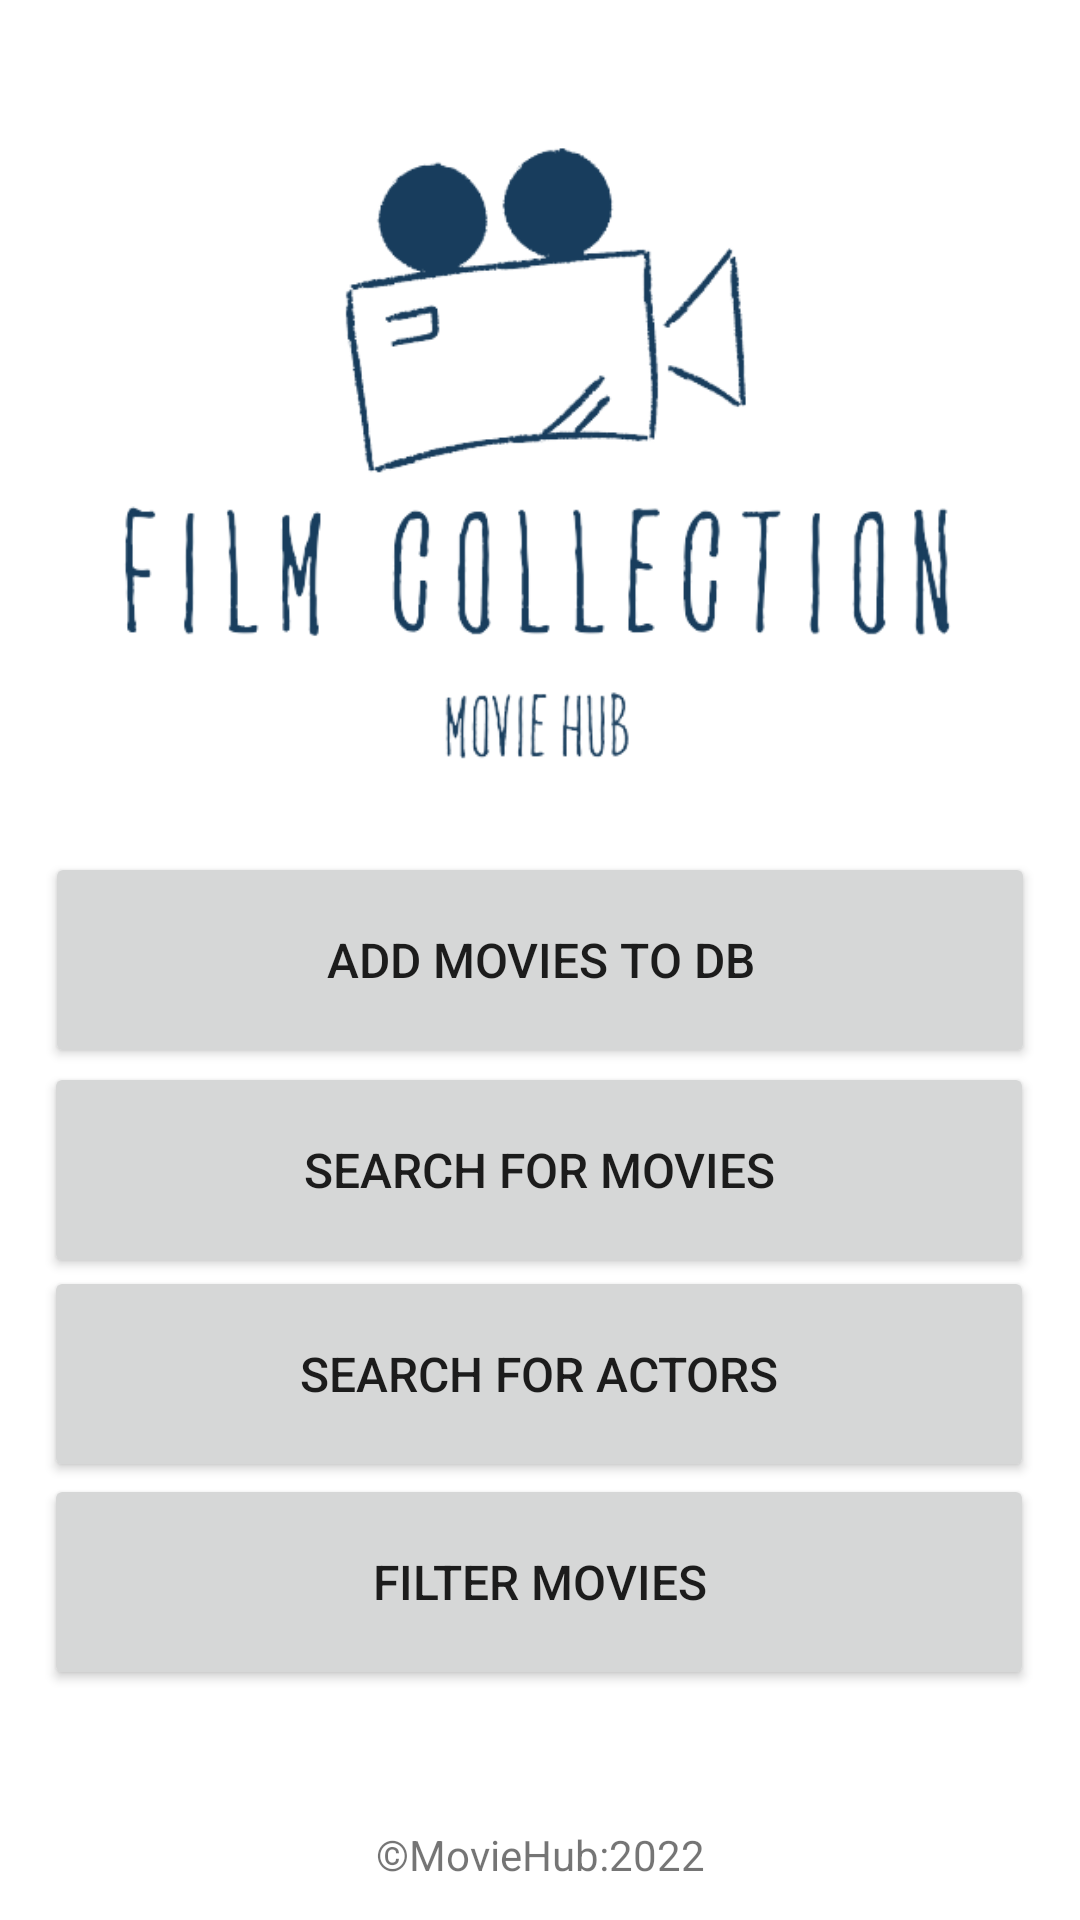

Reconstruct the res/layout file that produces this screen, plus the resources it refers to.
<!-- AndroidManifest.xml: application theme Theme.W1809947 -->
<!-- res/layout/activity_main.xml -->
<?xml version="1.0" encoding="utf-8"?>
<androidx.constraintlayout.widget.ConstraintLayout xmlns:android="http://schemas.android.com/apk/res/android"
    xmlns:app="http://schemas.android.com/apk/res-auto"
    xmlns:tools="http://schemas.android.com/tools"
    android:layout_width="match_parent"
    android:layout_height="match_parent"
    tools:context=".MainActivity">

    <ImageView
        android:id="@+id/imageView"
        android:layout_width="356dp"
        android:layout_height="287dp"
        app:layout_constraintBottom_toBottomOf="parent"
        app:layout_constraintEnd_toEndOf="parent"
        app:layout_constraintHorizontal_bias="0.432"
        app:layout_constraintStart_toStartOf="parent"
        app:layout_constraintTop_toTopOf="parent"
        app:layout_constraintVertical_bias="0.09"
        app:srcCompat="@drawable/movie"
        android:contentDescription="@string/application_logo" />

    <Button
        android:id="@+id/button"
        android:layout_width="330dp"
        android:layout_height="72dp"
        android:text="@string/add_movies_to_db"
        android:textSize="16sp"
        app:layout_constraintBottom_toBottomOf="parent"
        app:layout_constraintEnd_toEndOf="parent"
        app:layout_constraintStart_toStartOf="parent"
        app:layout_constraintTop_toTopOf="parent" />

    <Button
        android:id="@+id/button2"
        android:layout_width="330dp"
        android:layout_height="72dp"
        android:text="@string/search_for_movies"
        android:textSize="16sp"
        app:layout_constraintBottom_toBottomOf="parent"
        app:layout_constraintEnd_toEndOf="parent"
        app:layout_constraintHorizontal_bias="0.492"
        app:layout_constraintStart_toStartOf="parent"
        app:layout_constraintTop_toTopOf="parent"
        app:layout_constraintVertical_bias="0.623" />

    <Button
        android:id="@+id/button3"
        android:layout_width="330dp"
        android:layout_height="72dp"
        android:text="@string/search_for_actors"
        android:textSize="16sp"
        app:layout_constraintBottom_toBottomOf="parent"
        app:layout_constraintEnd_toEndOf="parent"
        app:layout_constraintHorizontal_bias="0.492"
        app:layout_constraintStart_toStartOf="parent"
        app:layout_constraintTop_toTopOf="parent"
        app:layout_constraintVertical_bias="0.743" />

    <Button
        android:id="@+id/button4"
        android:layout_width="330dp"
        android:layout_height="72dp"
        android:text="@string/filter_movies"
        android:textSize="16sp"
        app:layout_constraintBottom_toBottomOf="parent"
        app:layout_constraintEnd_toEndOf="parent"
        app:layout_constraintHorizontal_bias="0.492"
        app:layout_constraintStart_toStartOf="parent"
        app:layout_constraintTop_toTopOf="parent"
        app:layout_constraintVertical_bias="0.865" />

    <TextView
        android:id="@+id/textView"
        android:layout_width="wrap_content"
        android:layout_height="wrap_content"
        android:text="@string/copyright"
        app:layout_constraintBottom_toBottomOf="parent"
        app:layout_constraintEnd_toEndOf="parent"
        app:layout_constraintStart_toStartOf="parent"
        app:layout_constraintTop_toTopOf="parent"
        app:layout_constraintVertical_bias="0.98" />


</androidx.constraintlayout.widget.ConstraintLayout>
<!-- resources referenced by this layout -->
<resources>
  <!-- drawable movie: png bitmap (drawable-v24, 50610 bytes) -->
  <string name="add_movies_to_db">Add Movies to DB</string>
  <string name="application_logo">Application Logo</string>
  <string name="copyright">©MovieHub:2022</string>
  <string name="filter_movies">Filter Movies</string>
  <string name="search_for_actors">Search for Actors</string>
  <string name="search_for_movies">Search for Movies</string>
  <style name="Theme.W1809947" parent="Theme.MaterialComponents.DayNight.DarkActionBar">
          
          <item name="colorPrimary">@color/teal_200</item>
          <item name="colorPrimaryVariant">@color/teal_700</item>
          <item name="colorOnPrimary">@color/white</item>
          
          <item name="colorSecondary">@color/teal_200</item>
          <item name="colorSecondaryVariant">@color/teal_700</item>
          <item name="colorOnSecondary">@color/black</item>
          
          <item name="android:statusBarColor" tools:targetApi="l">?attr/colorPrimaryVariant</item>
          
      </style>
  <color name="teal_200">#00A898</color>
  <color name="teal_700">#005A59</color>
  <color name="white">#FFFFFFFF</color>
  <color name="black">#FF000000</color>
</resources>
